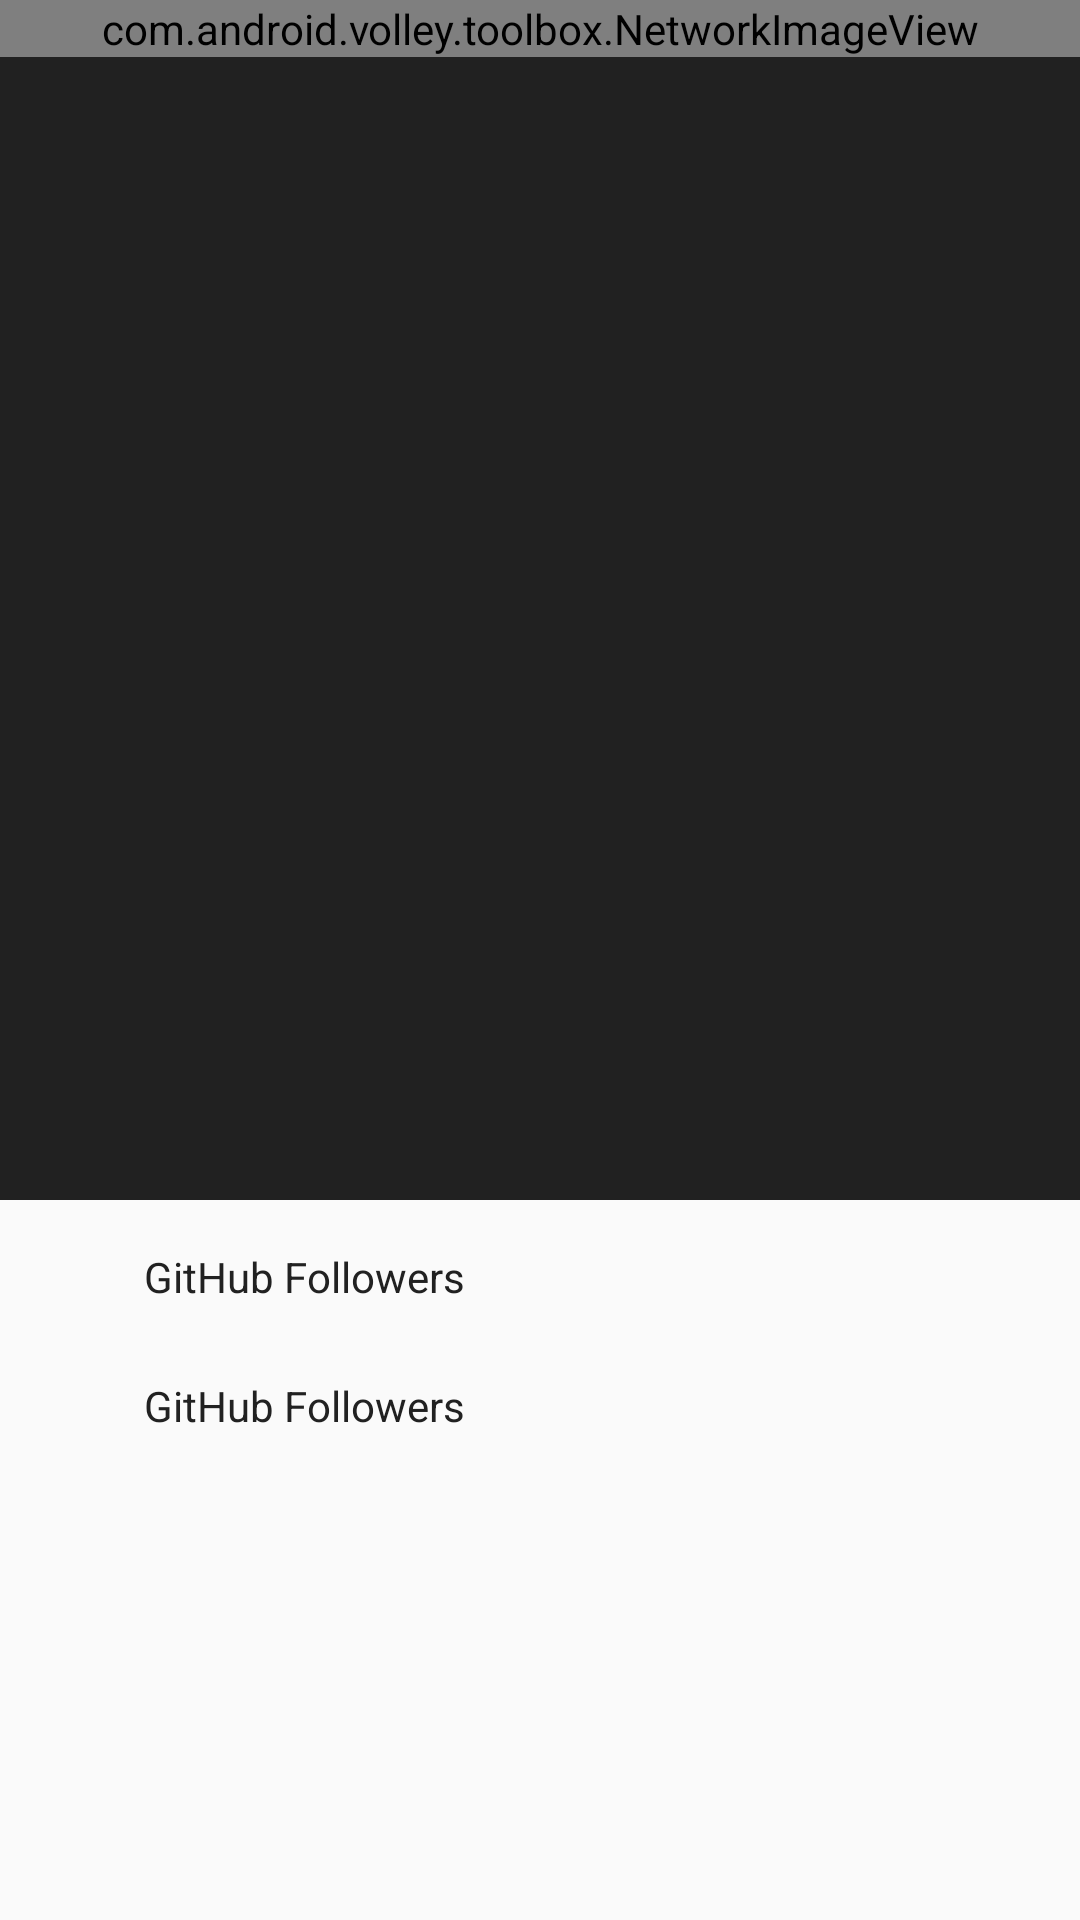

The Android layout XML behind this screen, and the referenced resources:
<!-- AndroidManifest.xml: application theme AppTheme -->
<!-- res/layout/activity_detail.xml -->
<?xml version="1.0" encoding="utf-8"?>
<android.support.design.widget.CoordinatorLayout xmlns:android="http://schemas.android.com/apk/res/android"
    xmlns:app="http://schemas.android.com/apk/res-auto"
    xmlns:tools="http://schemas.android.com/tools"
    android:id="@+id/activity_detail"
    android:layout_width="match_parent"
    android:layout_height="match_parent"
    android:fitsSystemWindows="true"
    tools:context="com.example.lofm.githubfollowers.DetailActivity">

    <android.support.design.widget.AppBarLayout
        android:id="@+id/app_bar"
        android:layout_width="match_parent"
        android:layout_height="400dp"
        android:fitsSystemWindows="true">

        <android.support.design.widget.CollapsingToolbarLayout
            android:id="@+id/toolbar_layout"
            android:layout_width="match_parent"
            android:layout_height="match_parent"
            android:fitsSystemWindows="true"
            app:contentScrim="?attr/colorPrimary"
            app:layout_scrollFlags="scroll|exitUntilCollapsed">

            <com.android.volley.toolbox.NetworkImageView
                android:id="@+id/coordinatorImage"
                android:layout_width="match_parent"
                android:layout_height="wrap_content"
                android:fitsSystemWindows="true"
                android:scaleType="centerCrop"
                app:layout_collapseMode="parallax" />

        </android.support.design.widget.CollapsingToolbarLayout>
    </android.support.design.widget.AppBarLayout>

    <android.support.v4.widget.NestedScrollView
        android:layout_width="match_parent"
        android:layout_height="match_parent"
        app:layout_behavior="@string/appbar_scrolling_view_behavior"
        >

    
        
        

        <LinearLayout
            android:layout_width="match_parent"
            android:layout_height="match_parent"
            android:layout_marginTop="@dimen/half_activity_vertical_margin"
            android:layout_marginLeft="@dimen/half_activity_horizontal_margin"
            android:orientation="vertical">

            <LinearLayout
                android:layout_width="match_parent"
                android:layout_height="wrap_content"
                android:orientation="horizontal">

                <ImageView
                    android:layout_width="32dp"
                    android:src="@mipmap/ic_email_black_48dp"
                    android:layout_height="32dp" />

                <TextView
                    android:id="@+id/locationTextView"
                    android:layout_width="match_parent"
                    android:layout_height="wrap_content"
                    android:layout_gravity="bottom|center"
                    android:layout_marginTop="@dimen/half_activity_vertical_margin"
                    android:padding="@dimen/half_activity_horizontal_margin"
                    android:text="@string/app_name"
                    android:textColor="@color/colorPrimary" />

            </LinearLayout>

            <LinearLayout
                android:layout_width="match_parent"
                android:layout_height="wrap_content"
                android:orientation="horizontal">

                <ImageView
                    android:layout_width="32dp"
                    android:src="@mipmap/ic_place_black_48dp"
                    android:layout_height="32dp" />

                <TextView
                    android:id="@+id/emailTextView"
                    android:layout_width="match_parent"
                    android:layout_height="wrap_content"
                    android:layout_gravity="bottom|center"
                    android:padding="@dimen/half_activity_horizontal_margin"
                    android:text="@string/app_name"
                    android:textColor="@color/colorPrimary" />

            </LinearLayout>

        </LinearLayout>

    

    </android.support.v4.widget.NestedScrollView>

</android.support.design.widget.CoordinatorLayout>
<!-- resources referenced by this layout -->
<resources>
  <color name="colorPrimary">#212121</color>
  <dimen name="half_activity_horizontal_margin">8dp</dimen>
  <dimen name="half_activity_vertical_margin">8dp</dimen>
  <string name="app_name">GitHub Followers</string>
  <style name="AppTheme" parent="Theme.AppCompat.Light.DarkActionBar">
          
          <item name="colorPrimary">@color/colorPrimary</item>
          <item name="colorPrimaryDark">@color/colorPrimaryDark</item>
          <item name="colorAccent">@color/colorAccent</item>
      </style>
  <color name="colorPrimaryDark">#000000</color>
  <color name="colorAccent">#7F7F7F</color>
</resources>
